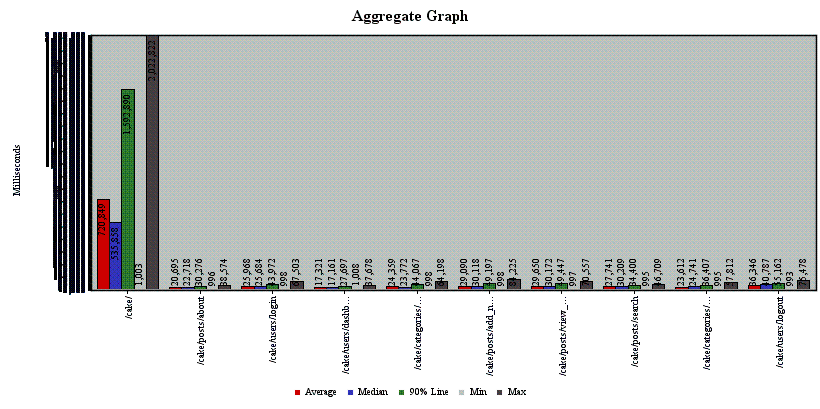

Data behind this chart, as committed beside it:
sampler_label, aggregate_report_count, average, aggregate_report_min, aggregate_report_max, aggregate_report_stddev, aggregate_report_error%, aggregate_report_rate, aggregate_report_bandwidth, average_bytes
/cake/, 300, 720849, 1003, 2022822, 628286, 0.1167, 0.1451, 7.065, 49857
/cake/posts/about, 300, 20695, 996, 38574, 9813, 0.1167, 0.1431, 2.848, 20380
/cake/users/login, 600, 25968, 998, 67503, 13921, 0.1167, 0.2808, 0.7158, 2611
/cake/users/dashboard, 300, 17321, 1008, 37678, 8309, 0.1167, 0.1404, 0.3178, 2318
/cake/categories/add_category, 900, 24359, 998, 64198, 14170, 0.1167, 0.421, 1.207, 2937
/cake/posts/add_new_post, 900, 29090, 998, 84225, 14519, 0.1167, 0.4169, 11.98, 29436
/cake/posts/view_post/1, 900, 29650, 997, 70557, 14194, 0.1167, 0.404, 7.536, 19100
/cake/posts/search, 300, 27741, 995, 46709, 10114, 0.1167, 0.1355, 0.2952, 2232
/cake/categories/view_category/1, 300, 23612, 995, 57812, 12320, 0.1167, 0.1349, 1.974, 14988
/cake/users/logout, 300, 36346, 993, 75478, 18058, 0.1167, 0.1349, 0.3245, 2463
TOTAL, 5100, 67517, 993, 2022822, 223807, 0.1167, 2.231, 32.27, 14816
